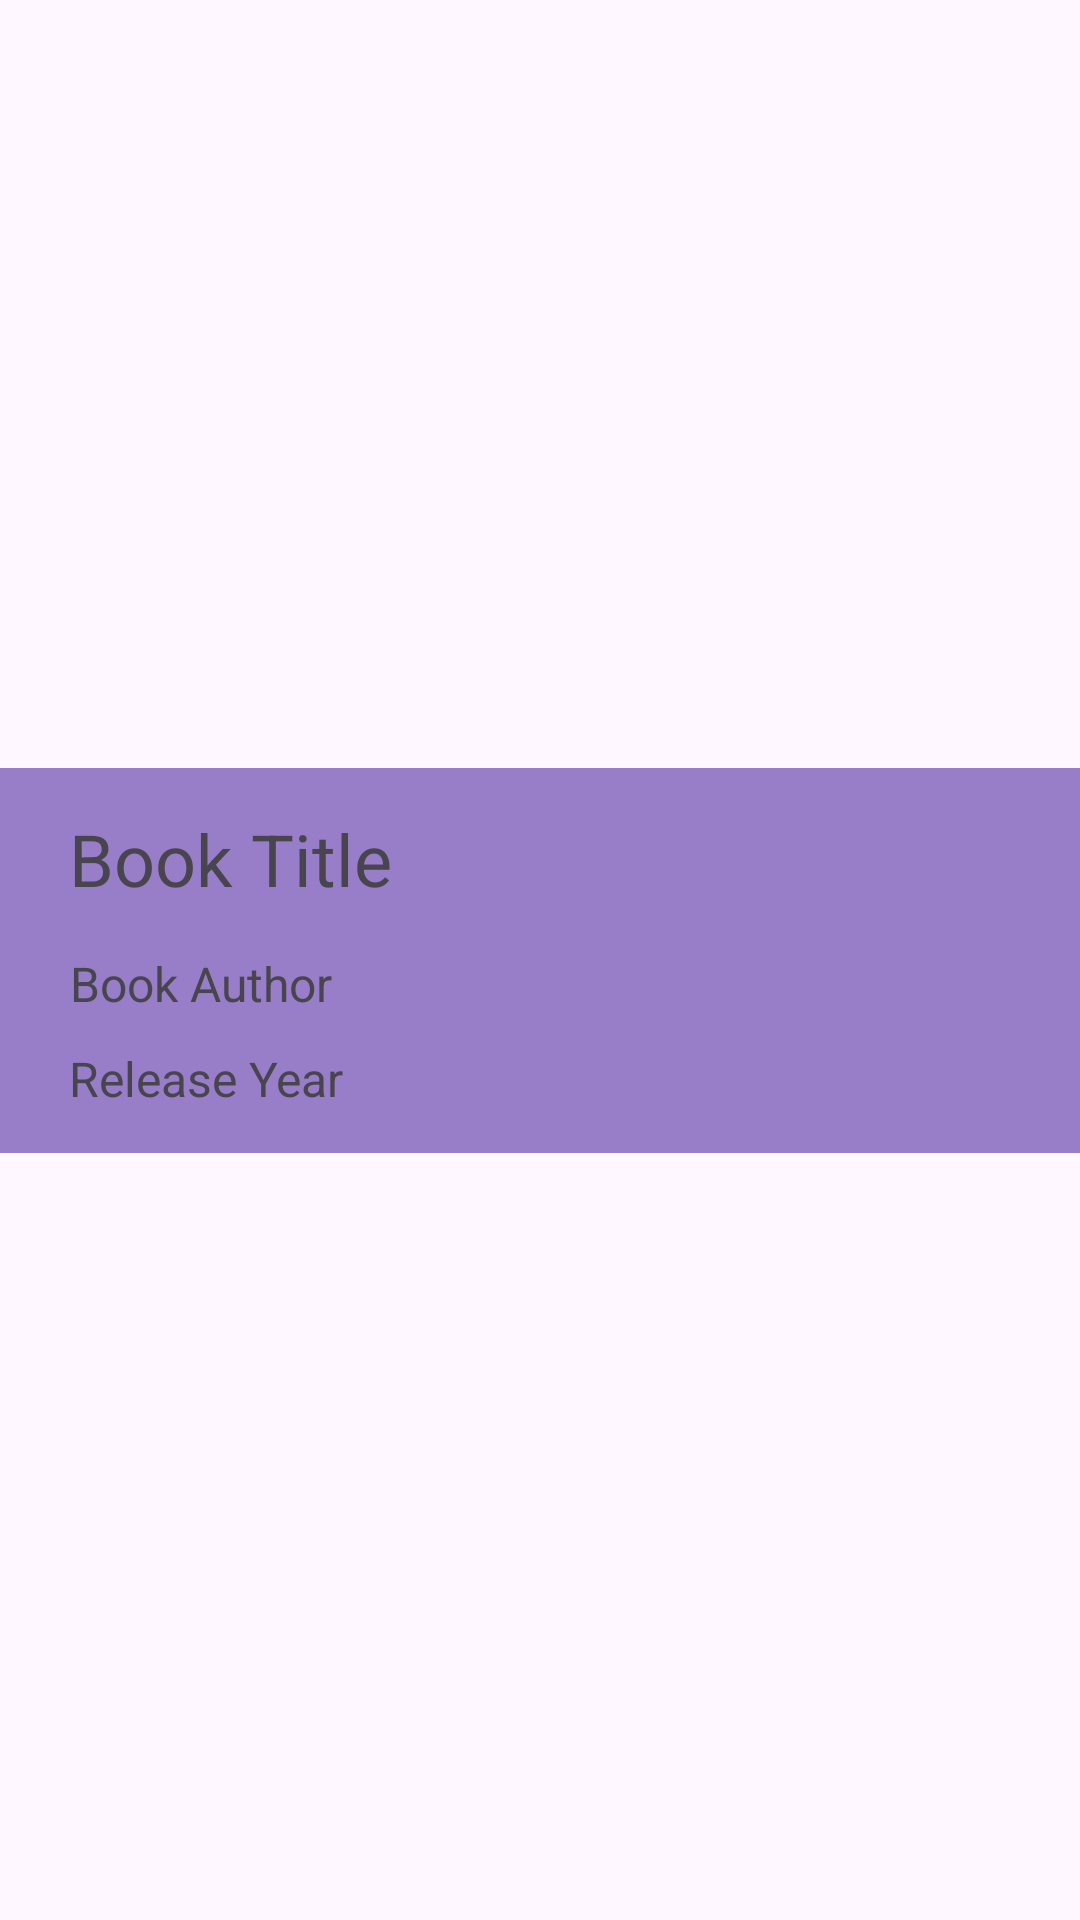

Android layout source for this screen:
<!-- AndroidManifest.xml: application theme Theme.KalininExamLibrary -->
<!-- res/layout/book.xml -->
<?xml version="1.0" encoding="utf-8"?>
<androidx.constraintlayout.widget.ConstraintLayout xmlns:android="http://schemas.android.com/apk/res/android"
    xmlns:app="http://schemas.android.com/apk/res-auto"
    xmlns:tools="http://schemas.android.com/tools"
    android:layout_width="match_parent"
    android:layout_height="match_parent">

    <androidx.constraintlayout.widget.ConstraintLayout
        android:layout_width="0dp"
        android:layout_height="wrap_content"
        android:layout_marginTop="10dp"
        android:layout_marginBottom="10dp"
        android:background="#987DC8"
        android:padding="4dp"
        app:layout_constraintBottom_toBottomOf="parent"
        app:layout_constraintEnd_toEndOf="parent"
        app:layout_constraintStart_toStartOf="parent"
        app:layout_constraintTop_toTopOf="parent">

        <TextView
            android:id="@+id/book_author"
            android:layout_width="wrap_content"
            android:layout_height="wrap_content"
            android:layout_margin="10dp"
            android:text="Book Author"
            android:textSize="16sp"
            app:layout_constraintBottom_toBottomOf="parent"
            app:layout_constraintEnd_toEndOf="parent"
            app:layout_constraintHorizontal_bias="0.038"
            app:layout_constraintStart_toStartOf="parent"
            app:layout_constraintTop_toBottomOf="@+id/book_title"
            app:layout_constraintVertical_bias="0.125" />

        <TextView
            android:id="@+id/book_title"
            android:layout_width="wrap_content"
            android:layout_height="wrap_content"
            android:layout_margin="10dp"
            android:layout_marginTop="12dp"
            android:text="Book Title"
            android:textSize="24sp"
            app:layout_constraintEnd_toEndOf="parent"
            app:layout_constraintHorizontal_bias="0.04"
            app:layout_constraintStart_toStartOf="parent"
            app:layout_constraintTop_toTopOf="parent" />

        <TextView
            android:id="@+id/book_year"
            android:layout_width="wrap_content"
            android:layout_height="wrap_content"
            android:layout_margin="10dp"
            android:text="Release Year"
            android:textSize="16sp"
            app:layout_constraintBottom_toBottomOf="parent"
            app:layout_constraintEnd_toEndOf="parent"
            app:layout_constraintHorizontal_bias="0.038"
            app:layout_constraintStart_toStartOf="parent"
            app:layout_constraintTop_toBottomOf="@+id/book_author"
            app:layout_constraintVertical_bias="0.368" />

    </androidx.constraintlayout.widget.ConstraintLayout>
</androidx.constraintlayout.widget.ConstraintLayout>
<!-- resources referenced by this layout -->
<resources>
  <style name="Theme.KalininExamLibrary" parent="Base.Theme.KalininExamLibrary" />
  <style name="Base.Theme.KalininExamLibrary" parent="Theme.Material3.DayNight.NoActionBar">
          
          
      </style>
</resources>
